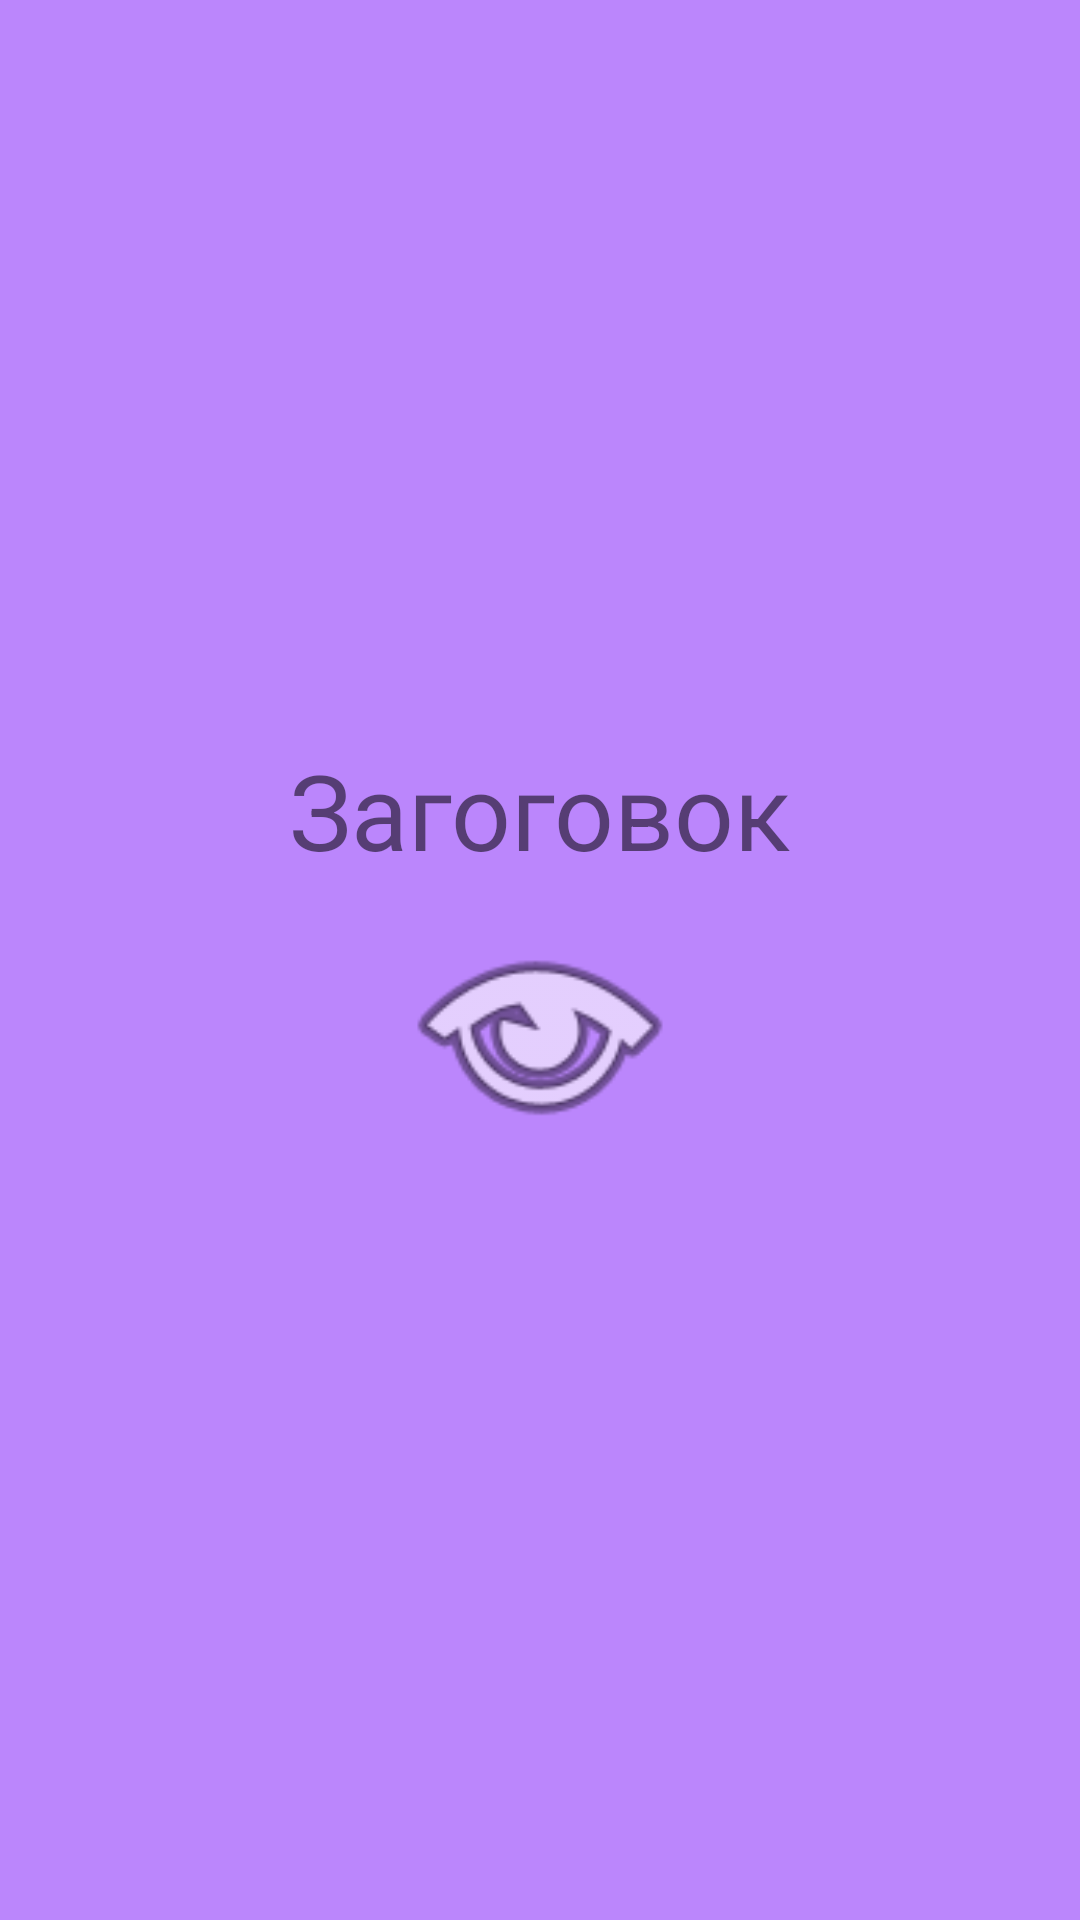

Reconstruct the res/layout file that produces this screen, plus the resources it refers to.
<!-- AndroidManifest.xml: application theme Theme.MyNotesApp -->
<!-- res/layout/drawer_header.xml -->
<?xml version="1.0" encoding="utf-8"?>
<LinearLayout xmlns:android="http://schemas.android.com/apk/res/android"
    android:layout_width="match_parent"
    android:layout_height="200dp"
    android:background="@color/purple_200"
    android:gravity="center"
    android:orientation="vertical">

    <TextView
        android:layout_width="wrap_content"
        android:layout_height="wrap_content"
        android:text="Загоговок"
        android:textSize="35sp" />

    <ImageView
        android:layout_width="100dp"
        android:layout_height="100dp"
        android:contentDescription="Изображение"
        android:src="@android:drawable/ic_menu_view" />


</LinearLayout>
<!-- resources referenced by this layout -->
<resources>
  <color name="purple_200">#FFBB86FC</color>
  <style name="Theme.MyNotesApp" parent="Theme.MaterialComponents.DayNight.DarkActionBar">
          
          <item name="colorPrimary">#303030</item>
          <item name="colorPrimaryVariant">#202020</item>
          <item name="colorOnPrimary">@color/white</item>
          
          <item name="colorSecondary">@color/teal_200</item>
          <item name="colorSecondaryVariant">@color/teal_700</item>
          <item name="colorOnSecondary">@color/black</item>
          
          <item name="android:statusBarColor" tools:targetApi="l">?attr/colorPrimaryVariant</item>
          
      </style>
  <color name="white">#FFFFFFFF</color>
  <color name="teal_200">#FF03DAC5</color>
  <color name="teal_700">#FF018786</color>
  <color name="black">#FF000000</color>
</resources>
